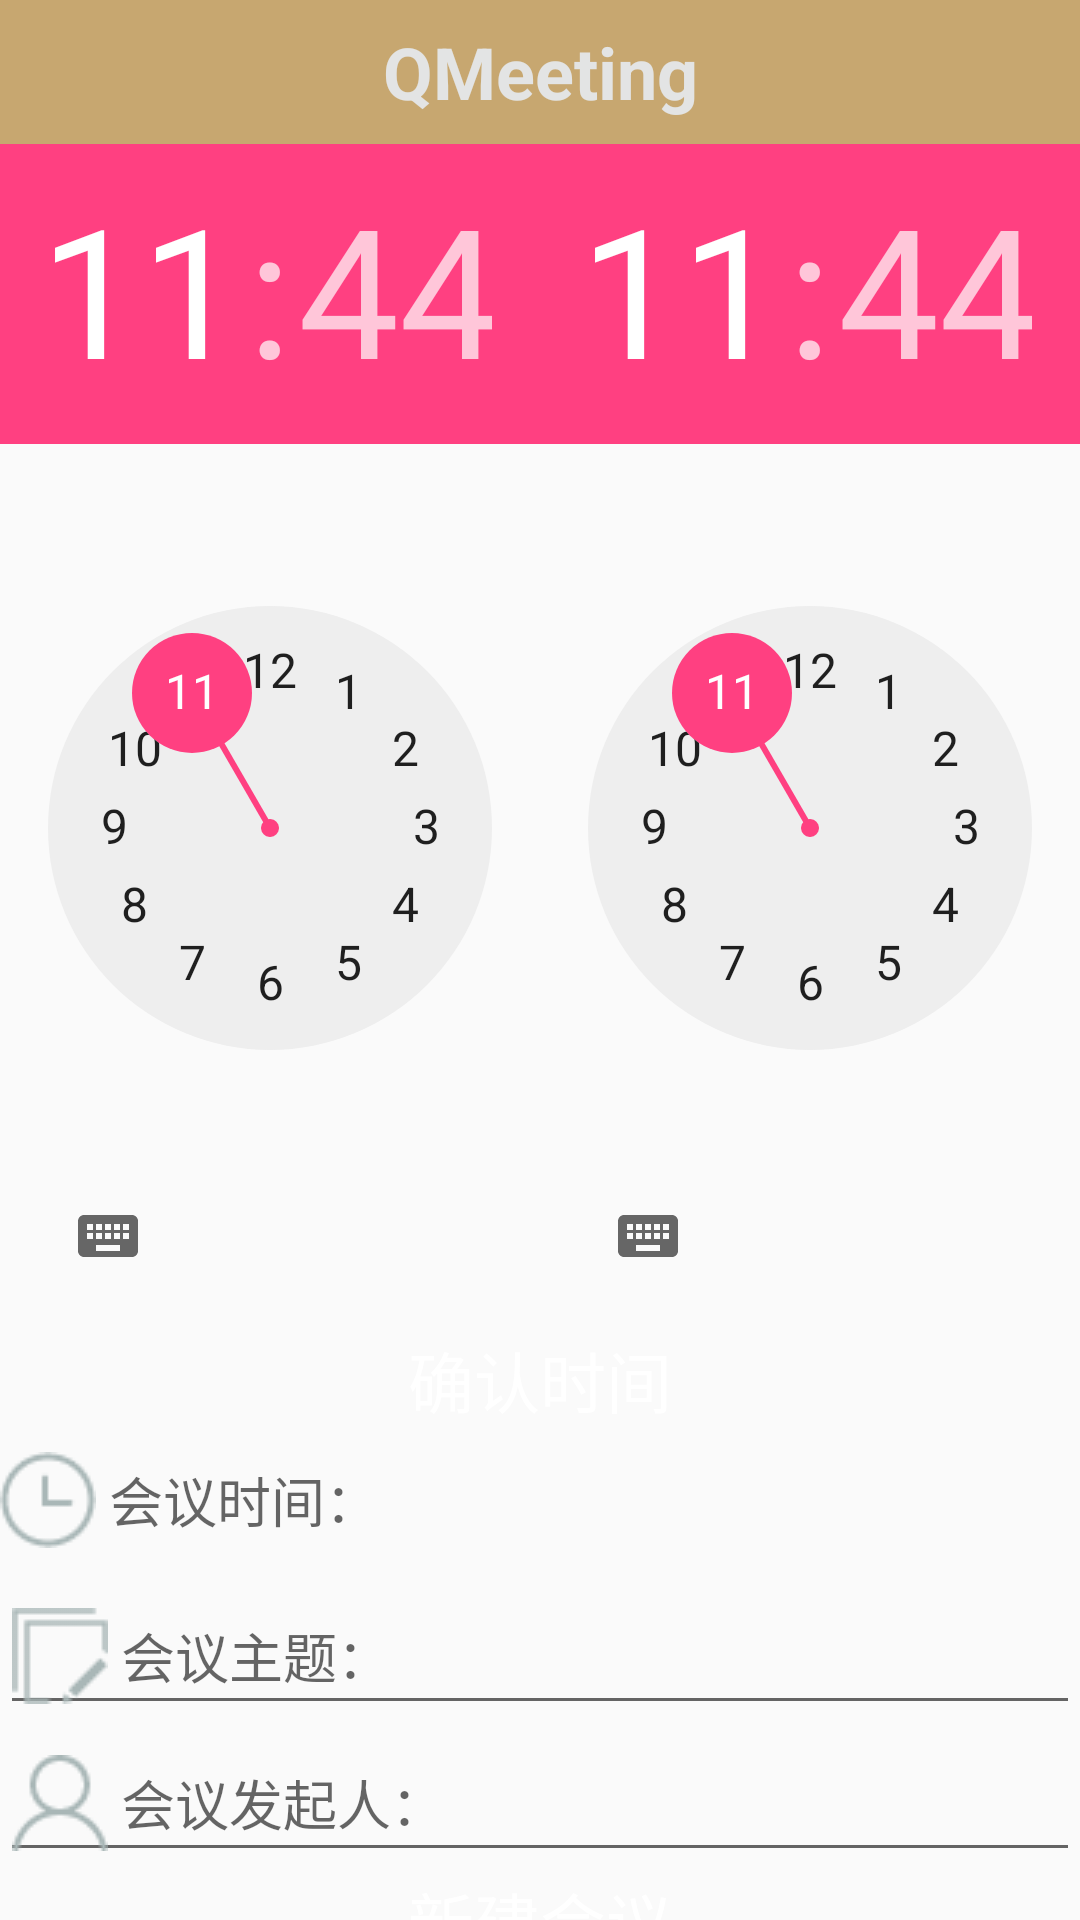

This screen was rendered from an Android layout file. Write that file and the resources it references.
<!-- AndroidManifest.xml: application theme AppTheme -->
<!-- res/layout/new_room.xml -->
<?xml version="1.0" encoding="utf-8"?>
<LinearLayout   xmlns:android="http://schemas.android.com/apk/res/android"
    xmlns:tools="http://schemas.android.com/tools"
    android:layout_width="match_parent"
    android:layout_height="match_parent"
    android:orientation="vertical"
    >

    <include layout="@layout/part_title" />

    <LinearLayout
        android:layout_width="match_parent"
        android:layout_height="wrap_content"
        android:orientation="horizontal"
        >

        <TimePicker
            android:id="@+id/startTime_tp_new"
            android:layout_width="0dp"
            android:layout_weight="1"
            android:layout_height="wrap_content"
            />

        <TimePicker
            android:id="@+id/endTime_tp_new"
            android:layout_width="0dp"
            android:layout_weight="1"
            android:layout_height="wrap_content"
            />

    </LinearLayout>

    <Button
        android:layout_width="120dp"
        android:layout_height="wrap_content"
        android:text="确认时间"
        android:id="@+id/yesTime_btn_new"
        android:background="@drawable/button"
        android:textColor="#ffffff"
        android:textSize="22sp"
        android:layout_gravity="center"
        />

    <TextView
        android:layout_width="match_parent"
        android:layout_height="wrap_content"
        android:hint=" 会议时间："
        android:gravity="center_vertical"
        android:ems="10"
        android:id="@+id/time_tv_new"
        android:singleLine="true"
        style="@style/Text.Normal"
        android:drawableLeft="@drawable/icon_time"
        />

    <EditText
        android:layout_marginTop="10dp"
        android:layout_width="match_parent"
        android:layout_height="wrap_content"
        android:inputType="textPersonName"
        android:hint=" 会议主题："
        android:gravity="center_vertical"
        android:ems="10"
        android:id="@+id/content_et_new"
        android:singleLine="true"
        style="@style/Text.Normal"
        android:drawableLeft="@drawable/icon_content"
        />

    <EditText
        android:layout_width="match_parent"
        android:layout_height="wrap_content"
        android:inputType="textPersonName"
        android:hint=" 会议发起人："
        android:gravity="center_vertical"
        android:ems="10"
        android:id="@+id/owner_et_new"
        android:singleLine="true"
        style="@style/Text.Normal"
        android:drawableLeft="@drawable/icon_owner"
        />

        <Button
            android:layout_width="120dp"
            android:layout_height="wrap_content"
            android:text="新建会议"
            android:id="@+id/new_btn_new"
            android:background="@drawable/button"
            android:textColor="#ffffff"
            android:textSize="22sp"
            android:layout_gravity="center"
            />



</LinearLayout>
<!-- res/layout/part_title.xml (included above) -->
<?xml version="1.0" encoding="utf-8"?>
<RelativeLayout
    android:background="@color/common_color_ten_c7a770"
    android:paddingLeft="1dp"
    android:paddingRight="1dp"
    android:layout_width="fill_parent"
    android:layout_height="wrap_content"
    android:minHeight="48.0dip"
    xmlns:android="http://schemas.android.com/apk/res/android">

    <Button
        android:layout_width="wrap_content"
        android:layout_height="44dp"
        android:text="推荐"
        style="@style/Text.Title"
        android:id="@+id/suggest_btn_title"
        android:background="@drawable/button"
        android:textColor="#ffffff"
        android:layout_gravity="center"
        android:layout_alignParentLeft="true"
        android:layout_margin="2dp"
        android:visibility="invisible"
        />

    <TextView
        android:id="@+id/title_tv_title"
        android:ellipsize="end"
        android:gravity="center"
        android:layout_width="wrap_content"
        android:layout_height="wrap_content"
        android:text="@string/app_name"
        android:singleLine="true"
        android:layout_centerInParent="true"
        style="@style/Text.Title" />

    <Button
        android:layout_width="wrap_content"
        android:layout_height="44dp"
        android:text="新建"
        style="@style/Text.Title"
        android:id="@+id/newRoom_btn_title"
        android:background="@drawable/button"
        android:textColor="#ffffff"
        android:layout_gravity="center"
        android:layout_alignParentRight="true"
        android:layout_margin="2dp"
        android:visibility="invisible"
        />
</RelativeLayout>


<!-- resources referenced by this layout -->
<resources>
  <color name="common_color_ten_c7a770">#c7a770</color>
  <!-- drawable icon_content: png bitmap (drawable, 409 bytes) -->
  <!-- drawable icon_owner: png bitmap (drawable, 826 bytes) -->
  <!-- drawable icon_time: png bitmap (drawable, 895 bytes) -->
  <string name="app_name">QMeeting</string>
  <style name="Text.Normal" parent="@android:style/Widget">
          <item name="android:textSize">18.0sp</item>
          <item name="android:textColor">@color/black</item>
      </style>
  <style name="Text.Title" parent="@android:style/Widget">
          <item name="android:textSize">24.0sp</item>
          <item name="android:textStyle">bold</item>
          <item name="android:textColor">@color/nornal</item>
      </style>
  <style name="AppTheme" parent="Theme.AppCompat.Light.DarkActionBar">
          
          <item name="colorPrimary">@color/colorPrimary</item>
          <item name="colorPrimaryDark">@color/colorPrimaryDark</item>
          <item name="colorAccent">@color/colorAccent</item>
      </style>
  <color name="black">#ff130c0e</color>
  <color name="nornal">#ffe3e4e4</color>
  <color name="colorPrimary">#3F51B5</color>
  <color name="colorPrimaryDark">#303F9F</color>
  <color name="colorAccent">#FF4081</color>
</resources>
